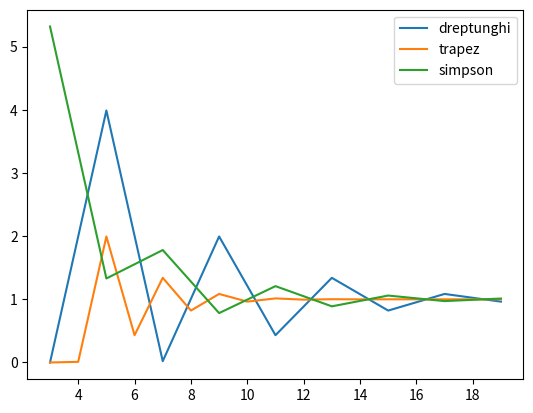

Source code (Python):
import matplotlib.pyplot as plt
import numpy as np
import math

def f(x, sigma):
    return (1 / (sigma * np.sqrt(2 * np.pi))) * np.exp(((-1) * (x ** 2)) / (2 * (sigma ** 2)))



def integrare(f, x, metoda):
    sigma = 1.8
    n = len(x)
    y = np.zeros((n, 1))

    # calculam y
    for i in range(len(x)):
        y[i] = f(x[i], sigma)

    # calculam h-ul(echidistant)
    h = x[1] - x[0]

    if metoda == 'dreptunghi':
        I = 2 * h * np.sum(y[::2])
    elif metoda == 'trapez':
        I = (h / 2) * (y[0] + 2 * np.sum(y[1:-2]) + y[-1])
    elif metoda == 'simpson':
        I = (h / 3) * (y[0] + 4 * np.sum(y[1:-1:2]) + 2 * np.sum(y[2:-1:2]) + y[-1])

    return I


def aplica_metode(metoda):
    mrg_inf = -18
    mrg_sup = 18
    a = 3
    b = 20
    rez_integrala = []
    if metoda == 'dreptunghi' or metoda == 'simpson':
        for N in range(a, b, 2):
            x = np.linspace(mrg_inf, mrg_sup, N)
            I = integrare(f, x, metoda)
            rez_integrala.append(I)
    else:
        for N in range(a, b, 1):
            x = np.linspace(mrg_inf, mrg_sup, N)
            I = integrare(f, x, metoda)
            rez_integrala.append(I)
    return rez_integrala


def plot_resp_metode():
    a = 3
    b = 20 
    interval_ds = range(a, b, 2)
    interval_trp = range(a, b, 1)
    plt.figure("Aproximarea integralei folosind formule de cuadratura sumate")
    plt.plot(interval_ds, aplica_metode('dreptunghi'), label="dreptunghi")
    plt.plot(interval_trp, aplica_metode('trapez'), label="trapez")
    plt.plot(interval_ds, aplica_metode('simpson'), label="simpson")
    plt.legend()
    plt.show()

# APELURILE
if __name__ == "__main__":
    plot_resp_metode()
    